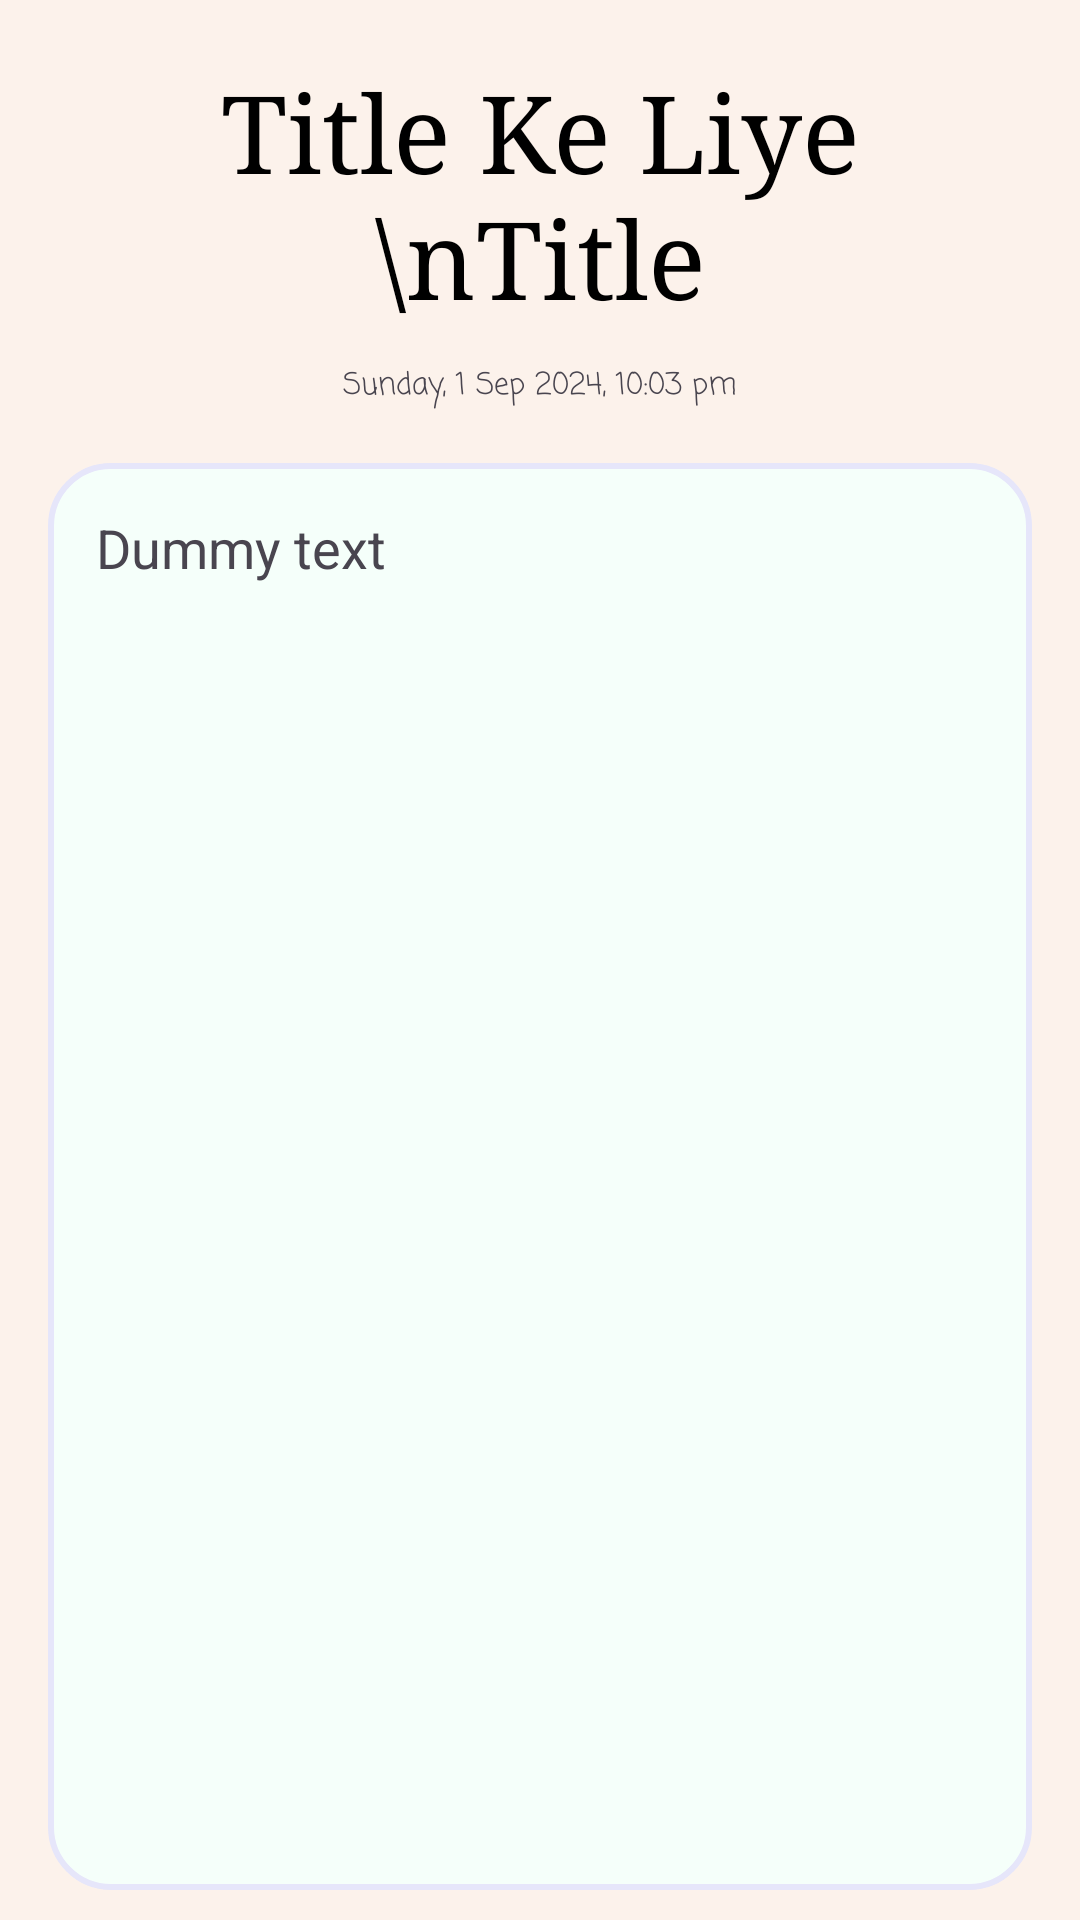

Reconstruct the res/layout file that produces this screen, plus the resources it refers to.
<!-- AndroidManifest.xml: application theme Theme.NotesAgain -->
<!-- res/layout/activity_note.xml -->
<?xml version="1.0" encoding="utf-8"?>
<layout xmlns:android="http://schemas.android.com/apk/res/android"
    xmlns:app="http://schemas.android.com/apk/res-auto"
    xmlns:tools="http://schemas.android.com/tools">

    <androidx.constraintlayout.widget.ConstraintLayout
        android:id="@+id/main"
        android:layout_width="match_parent"
        android:layout_height="match_parent"
        android:background="#FCF2EB"
        tools:context=".ui.NoteActivity">

        <TextView
            android:id="@+id/title_view"
            android:layout_width="match_parent"
            android:layout_height="wrap_content"
            android:layout_alignParentTop="true"
            android:layout_marginHorizontal="40dp"
            android:layout_marginTop="20dp"
            android:fontFamily="serif"
            android:gravity="center_horizontal"
            android:text="Title Ke Liye \nTitle"
            android:textColor="@color/black"
            android:textSize="36sp"
            app:layout_constraintEnd_toEndOf="parent"
            app:layout_constraintHorizontal_bias="0.5"
            app:layout_constraintStart_toStartOf="parent"
            app:layout_constraintTop_toTopOf="parent" />

        <TextView
            android:id="@+id/date_view"
            android:layout_width="wrap_content"
            android:layout_height="wrap_content"
            android:layout_alignParentEnd="true"
            android:layout_marginTop="12dp"
            android:fontFamily="casual"
            android:paddingBottom="8dp"
            android:text="Sunday, 1 Sep 2024, 10:03 pm"
            android:textSize="10sp"
            app:layout_constraintEnd_toEndOf="@+id/title_view"
            app:layout_constraintStart_toStartOf="@+id/title_view"
            app:layout_constraintTop_toBottomOf="@+id/title_view" />

        <TextView
            android:id="@+id/label_view"
            android:layout_width="0dp"
            android:layout_height="0dp"
            android:layout_below="@+id/date_view"
            android:layout_marginHorizontal="16dp"
            android:layout_marginVertical="10dp"
            android:background="@drawable/search_bg"
            android:lineSpacingMultiplier="1.2"
            android:padding="16dp"
            android:text="Dummy text"
            android:textSize="18sp"
            app:layout_constraintBottom_toBottomOf="parent"
            app:layout_constraintEnd_toEndOf="parent"
            app:layout_constraintStart_toStartOf="parent"
            app:layout_constraintTop_toBottomOf="@+id/date_view" />

    </androidx.constraintlayout.widget.ConstraintLayout>
</layout>
<!-- resources referenced by this layout -->
<resources>
  <!-- drawable search_bg (drawable) -->
  <?xml version="1.0" encoding="utf-8"?>
  <shape xmlns:android="http://schemas.android.com/apk/res/android">
      <stroke
          android:color="#E6E6FA"
          android:width="2dp"/>
      <corners
          android:radius="20dp"/>
      <solid
          android:color="#F5FFFA"/>
  
  </shape>
  <style name="Theme.NotesAgain" parent="Base.Theme.NotesAgain" />
  <style name="Base.Theme.NotesAgain" parent="Theme.Material3.DayNight.NoActionBar">
          <item name="android:windowIsTranslucent">true</item>
          
          <item name="colorPrimary">#FCF2EB</item>
          <item name="colorAccent">#673AB7</item>
      </style>
  <!-- not gathered from this repository: default colours our renderer supplied (Android Studio template values) -->
  <color name="black">#FF000000</color>
</resources>
